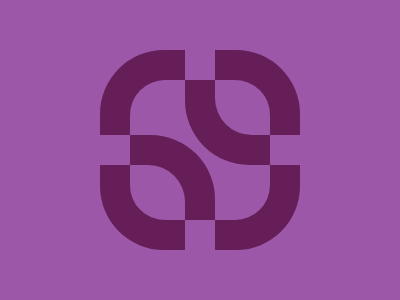

Write a web page that renders exactly this picture using CSS.

<div id="a">
    <div id="b"></div>
    <div id="c"></div>
</div>
<div id="d">
    <div id="e">
        <div id="f"></div>
    </div>
    <div id="g">
        <div id="h"></div>
    </div>
</div>

<style>
    body {
        background: #9C57A8;
        display: flex
    }

    #a {
        width: 200px;
        height: 200px;
        background: #651E57;
        border-radius: 32%;
        margin: auto
    }

    #b,
    #c {
        position: absolute;
        background: #9C57A8;
        top: 50%;
        left: 50%;
        transform: translate(-50%, -50%)
    }

    #b {
        width: 200px;
        height: 30px
    }

    #c {
        width: 30px;
        height: 200px
    }

    #d {
        width: 140px;
        height: 140px;
        background: #9C57A8;
        border-radius: 25%;
        overflow: hidden;
        position: absolute;
        top: 50%;
        left: 50%;
        transform: translate(-50%, -50%);
    }

    #e,
    #g {
        width: 140px;
        height: 140px;
        position: absolute;
        display: flex
    }

    #e {
        border-bottom-left-radius: 46%;
        background: #651E57;
        top: -39%;
        left: 39%
    }

    #f,
    #h {
        width: 80px;
        height: 80px;
        margin: auto
    }

    #f {
        background: #9C57A8;
        border-bottom-left-radius: 46%
    }

    #g {
        border-top-right-radius: 46%;
        background: #651E57;
        top: 39%;
        left: -39%
    }

    #h {
        background: #9C57A8;
        border-top-right-radius: 46%
    }
</style>